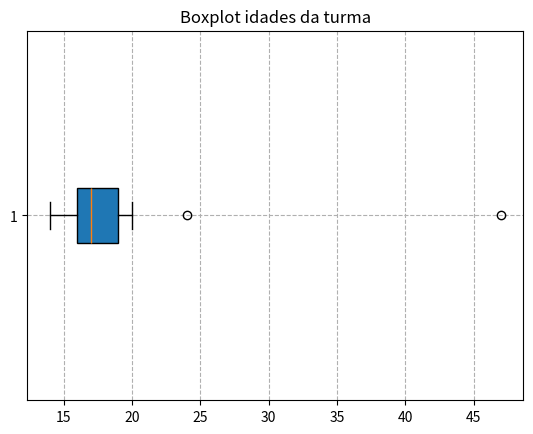

This chart was generated by the following Python code:
import numpy as np
import statistics as stats
import matplotlib.pyplot as plt

dados = [16,47,16,20,15,19,20,20,18,16,19,15,15,16,18,18,15,19,18,14,17,19,17,17,17,17,16,14,17,24]

media = np.mean(dados)
mediana = np.median(dados)
moda = stats.mode(dados)
q1 = np.percentile(dados,25)
q2 = np.percentile(dados,50)
q3 = np.percentile(dados,75)
iqr = q3-q1

print(f"média: {media}")
print (f"mediana: {mediana}")
print(f"moda: {moda}")
print(f"Q1: {q1}")
print(f"Q2: {q2}")
print(f"Q3: {q3}")
print(f"IQR: {iqr}")
plt.boxplot(dados, vert = False,patch_artist = True)
plt.title("Boxplot idades da turma")
plt.grid(True,linestyle = '--')
plt.show()